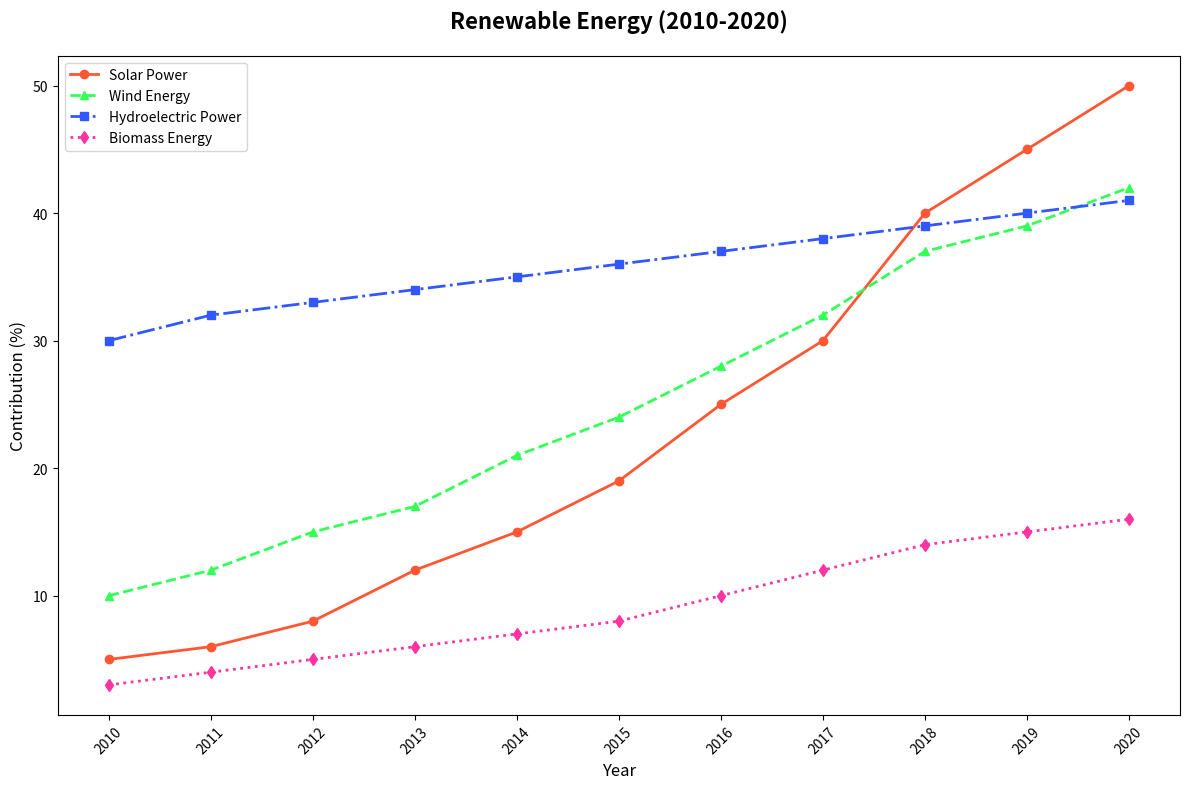

Write the Python code that produced this figure.
import matplotlib.pyplot as plt
import numpy as np

years = np.arange(2010, 2021)

solar_power = [5, 6, 8, 12, 15, 19, 25, 30, 40, 45, 50]
wind_energy = [10, 12, 15, 17, 21, 24, 28, 32, 37, 39, 42]
hydroelectric_power = [30, 32, 33, 34, 35, 36, 37, 38, 39, 40, 41]
biomass_energy = [3, 4, 5, 6, 7, 8, 10, 12, 14, 15, 16]  # New data series added

plt.figure(figsize=(12, 8))

new_colors = ['#FF5733', '#33FF57', '#3357FF', '#FF33A1']

plt.plot(years, solar_power, marker='o', linestyle='-', color=new_colors[0], linewidth=2)
plt.plot(years, wind_energy, marker='^', linestyle='--', color=new_colors[1], linewidth=2)
plt.plot(years, hydroelectric_power, marker='s', linestyle='-.', color=new_colors[2], linewidth=2)
plt.plot(years, biomass_energy, marker='d', linestyle=':', color=new_colors[3], linewidth=2)  # Plot new data series

plt.title('Renewable Energy (2010-2020)', fontsize=16, fontweight='bold', pad=20)
plt.xlabel('Year', fontsize=12)
plt.ylabel('Contribution (%)', fontsize=12)

plt.xticks(years, rotation=45)
plt.legend(['Solar Power', 'Wind Energy', 'Hydroelectric Power', 'Biomass Energy'], loc='upper left')

plt.tight_layout()
plt.show()
